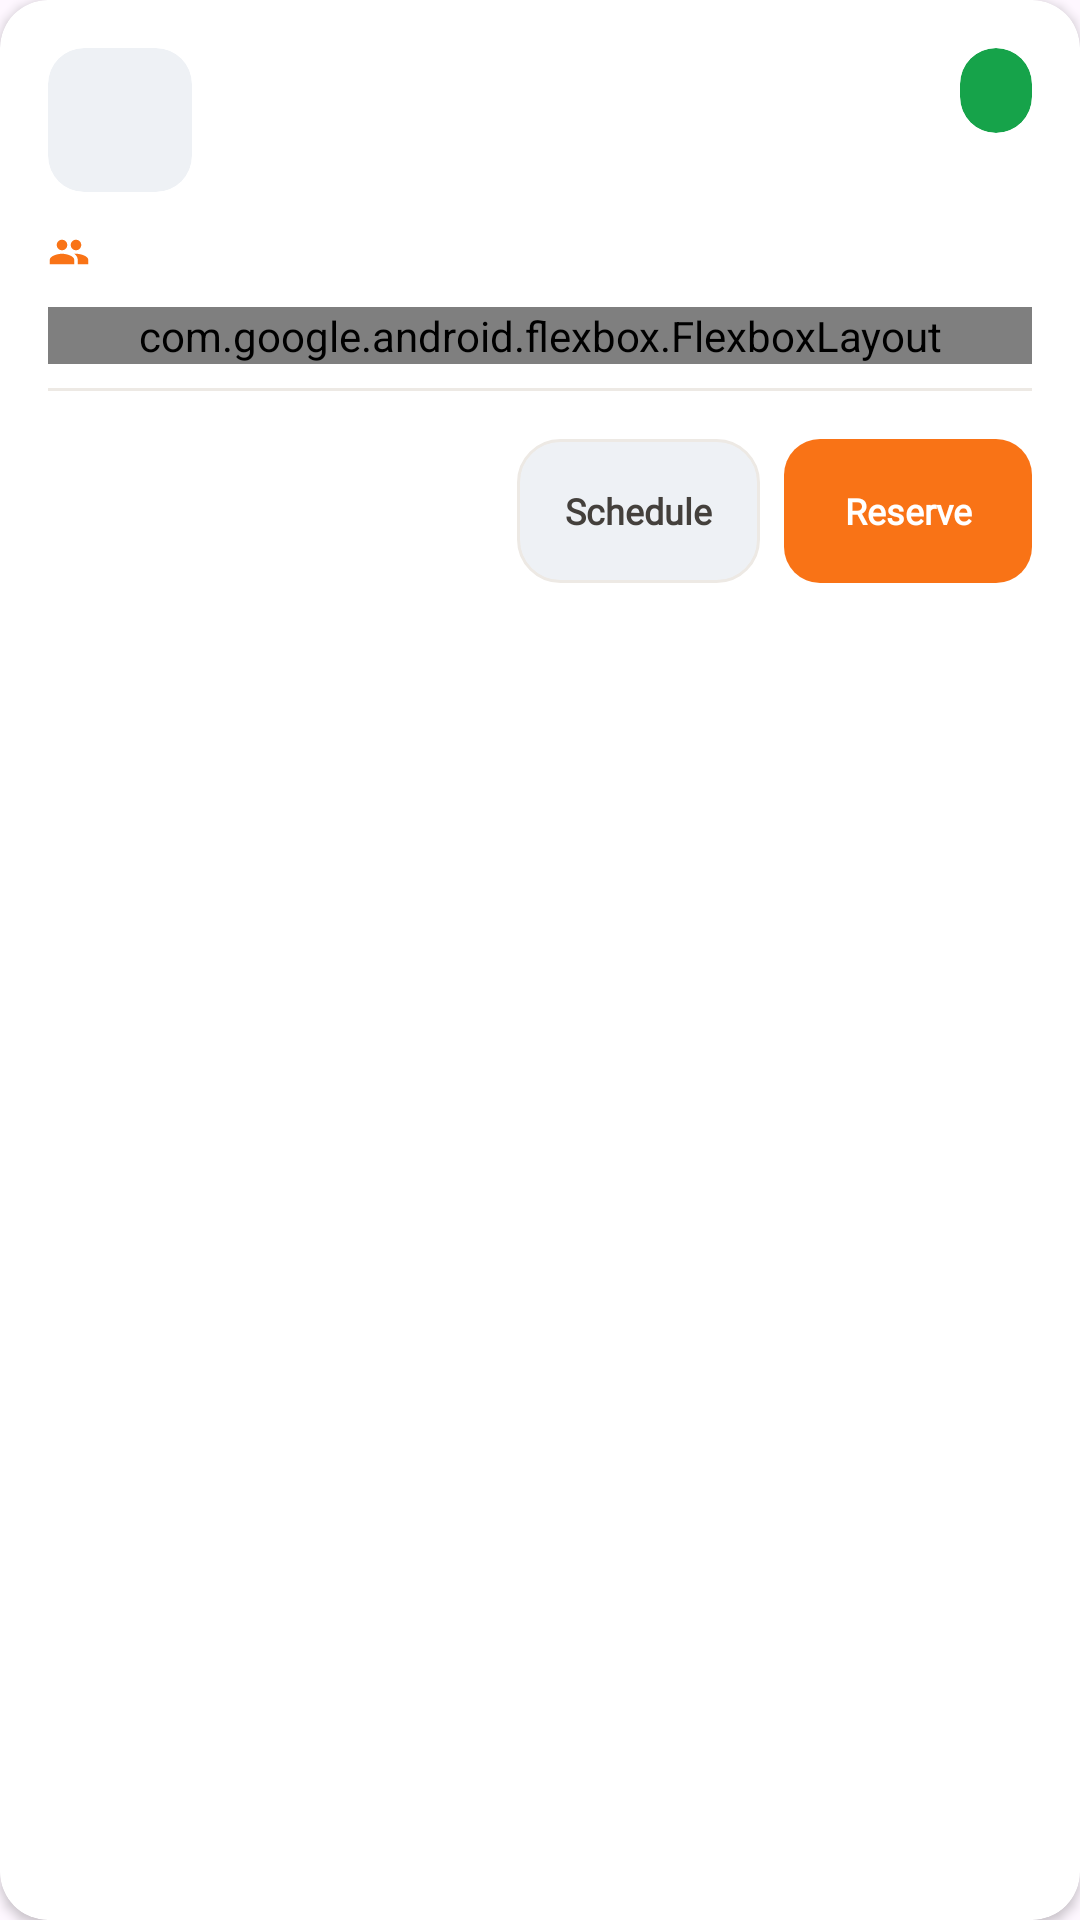

Layout XML and referenced resources for this Android screen:
<!-- AndroidManifest.xml: application theme Theme.SpaceSCICT -->
<!-- res/layout/recycler_room.xml -->
<?xml version="1.0" encoding="utf-8"?>
<androidx.cardview.widget.CardView
    xmlns:android="http://schemas.android.com/apk/res/android"
    xmlns:app="http://schemas.android.com/apk/res-auto"
    xmlns:tools="http://schemas.android.com/tools"
    android:layout_width="match_parent"
    android:layout_height="wrap_content"
    android:layout_marginBottom="12dp"
    android:layout_marginHorizontal="12dp"
    app:cardCornerRadius="16dp"
    app:cardElevation="2dp"
    app:cardBackgroundColor="@color/surface">

    <androidx.constraintlayout.widget.ConstraintLayout
        android:layout_width="match_parent"
        android:layout_height="wrap_content"
        android:padding="16dp">

        
        <androidx.cardview.widget.CardView
            android:id="@+id/roomIconCard"
            android:layout_width="48dp"
            android:layout_height="48dp"
            app:cardCornerRadius="12dp"
            app:cardElevation="0dp"
            app:cardBackgroundColor="@color/surface_alt"
            app:layout_constraintStart_toStartOf="parent"
            app:layout_constraintTop_toTopOf="parent">

            <ImageView
                android:layout_width="match_parent"
                android:layout_height="match_parent"
                android:padding="12dp"
                android:src="@drawable/ic_room"
                app:tint="@color/brand_orange"
                android:contentDescription="@string/room_icon" />
        </androidx.cardview.widget.CardView>

        
        <androidx.cardview.widget.CardView
            android:id="@+id/statusBadgeCard"
            android:layout_width="wrap_content"
            android:layout_height="wrap_content"
            app:cardCornerRadius="20dp"
            app:cardElevation="0dp"
            app:cardBackgroundColor="@color/success"
            app:layout_constraintEnd_toEndOf="parent"
            app:layout_constraintTop_toTopOf="parent">

            <TextView
                android:id="@+id/statusText"
                android:layout_width="wrap_content"
                android:layout_height="wrap_content"
                android:fontFamily="@font/lexend_bold"
                android:paddingHorizontal="12dp"
                android:paddingVertical="6dp"
                android:textColor="#FFFFFF"
                android:textSize="12sp"
                android:textStyle="bold"
                tools:text="AVAILABLE" />
        </androidx.cardview.widget.CardView>

        
        <TextView
            android:id="@+id/roomName"
            android:layout_width="0dp"
            android:layout_height="wrap_content"
            android:layout_marginStart="12dp"
            android:layout_marginEnd="8dp"
            android:fontFamily="@font/lexend_bold"
            android:textColor="@color/ink_900"
            android:textSize="16sp"
            android:textStyle="bold"
            android:ellipsize="end"
            android:maxLines="1"
            app:layout_constraintEnd_toStartOf="@+id/statusBadgeCard"
            app:layout_constraintStart_toEndOf="@+id/roomIconCard"
            app:layout_constraintTop_toTopOf="@+id/roomIconCard"
            tools:text="Loading Room..." />

        <TextView
            android:id="@+id/roomTypeText"
            android:layout_width="0dp"
            android:layout_height="wrap_content"
            android:fontFamily="@font/lexend_regular"
            android:textColor="@color/ink_500"
            android:textSize="12sp"
            app:layout_constraintEnd_toStartOf="@+id/statusBadgeCard"
            app:layout_constraintStart_toStartOf="@+id/roomName"
            app:layout_constraintTop_toBottomOf="@+id/roomName"
            tools:text="Loading Room..." />

        
        <LinearLayout
            android:id="@+id/detailsLayout"
            android:layout_width="0dp"
            android:layout_height="wrap_content"
            android:layout_marginTop="12dp"
            android:orientation="horizontal"
            android:gravity="center_vertical"
            app:layout_constraintEnd_toEndOf="parent"
            app:layout_constraintStart_toStartOf="parent"
            app:layout_constraintTop_toBottomOf="@+id/roomIconCard">

            <ImageView
                android:layout_width="14dp"
                android:layout_height="14dp"
                android:src="@drawable/ic_capacity"
                app:tint="@color/brand_orange"
                android:contentDescription="@string/capacity_icon" />

            <TextView
                android:id="@+id/capacityText"
                android:layout_width="wrap_content"
                android:layout_height="wrap_content"
                android:layout_marginStart="4dp"
                android:fontFamily="@font/lexend_bold"
                android:textColor="@color/ink_700"
                android:textSize="12sp"
                tools:text="Capacity" />

            <ImageView
                android:layout_width="14dp"
                android:layout_height="14dp"
                android:layout_marginStart="16dp"
                android:src="@drawable/ic_room"
                app:tint="@color/brand_orange"
                android:contentDescription="@string/location_icon" />

            <TextView
                android:id="@+id/floorText"
                android:layout_width="wrap_content"
                android:layout_height="wrap_content"
                android:layout_marginStart="4dp"
                android:fontFamily="@font/lexend_bold"
                android:textColor="@color/ink_700"
                android:textSize="12sp"
                tools:text="Building · Floor " />
        </LinearLayout>

        
        <com.google.android.flexbox.FlexboxLayout
            android:id="@+id/tagsLayout"
            android:layout_width="match_parent"
            android:layout_height="wrap_content"
            android:layout_marginTop="10dp"
            app:flexWrap="wrap"
            app:layout_constraintTop_toBottomOf="@+id/detailsLayout">

            <TextView
                android:layout_width="wrap_content"
                android:layout_height="wrap_content"
                android:layout_marginEnd="6dp"
                android:layout_marginBottom="6dp"
                android:background="@drawable/orange_chip_bg"
                android:fontFamily="@font/lexend_regular"
                android:paddingHorizontal="8dp"
                android:paddingVertical="4dp"
                android:text="❅ AC"
                android:textColor="@color/brand_orange"
                android:textSize="12sp" />

            <TextView
                android:layout_width="wrap_content"
                android:layout_height="wrap_content"
                android:layout_marginEnd="6dp"
                android:layout_marginBottom="6dp"
                android:background="@drawable/orange_chip_bg"
                android:fontFamily="@font/lexend_regular"
                android:paddingHorizontal="8dp"
                android:paddingVertical="4dp"
                android:text="📺 TV Display"
                android:textColor="@color/brand_orange"
                android:textSize="12sp" />
        </com.google.android.flexbox.FlexboxLayout>

        <View
            android:id="@+id/divider"
            android:layout_width="match_parent"
            android:layout_height="1dp"
            android:layout_marginTop="8dp"
            android:background="@color/divider"
            app:layout_constraintTop_toBottomOf="@+id/tagsLayout" />

        
        <ImageView
            android:id="@+id/statusIcon"
            android:layout_width="16dp"
            android:layout_height="16dp"
            android:layout_marginTop="16dp"
            android:src="@drawable/ic_check"
            app:layout_constraintStart_toStartOf="parent"
            app:layout_constraintTop_toBottomOf="@+id/divider"
            app:tint="@color/brand_orange"
            android:contentDescription="@string/status_icon" />

        <TextView
            android:id="@+id/timeText"
            android:layout_width="0dp"
            android:layout_height="wrap_content"
            android:layout_marginStart="8dp"
            android:layout_marginEnd="8dp"
            android:fontFamily="@font/lexend_bold"
            android:textColor="@color/ink_900"
            android:textSize="12sp"
            android:textStyle="bold"
            app:layout_constraintBottom_toBottomOf="@+id/statusIcon"
            app:layout_constraintEnd_toStartOf="@+id/viewScheduleButton"
            app:layout_constraintStart_toEndOf="@+id/statusIcon"
            app:layout_constraintTop_toTopOf="@+id/statusIcon"
            tools:text="Available Now" />

        <TextView
            android:id="@+id/viewScheduleButton"
            android:layout_width="wrap_content"
            android:layout_height="48dp"
            android:layout_marginEnd="8dp"
            android:background="@drawable/input_field_bg"
            android:clickable="true"
            android:focusable="true"
            android:fontFamily="@font/lexend_bold"
            android:gravity="center"
            android:paddingHorizontal="16dp"
            android:text="@string/schedule"
            android:textColor="@color/ink_700"
            android:textSize="12sp"
            android:textStyle="bold"
            app:layout_constraintBottom_toBottomOf="@+id/reserveButton"
            app:layout_constraintEnd_toStartOf="@+id/reserveButton"
            app:layout_constraintTop_toTopOf="@+id/reserveButton" />

        <TextView
            android:id="@+id/reserveButton"
            android:layout_width="wrap_content"
            android:layout_height="48dp"
            android:layout_marginTop="16dp"
            android:background="@drawable/orange_button_bg"
            android:clickable="true"
            android:focusable="true"
            android:fontFamily="@font/lexend_bold"
            android:gravity="center"
            android:paddingHorizontal="20dp"
            android:text="@string/reserve"
            android:textColor="#FFFFFF"
            android:textSize="12sp"
            android:textStyle="bold"
            app:layout_constraintEnd_toEndOf="parent"
            app:layout_constraintTop_toBottomOf="@+id/divider" />

        <TextView
            android:id="@+id/watchButton"
            android:layout_width="wrap_content"
            android:layout_height="48dp"
            android:layout_marginEnd="8dp"
            android:background="@drawable/orange_chip_bg"
            android:clickable="true"
            android:focusable="true"
            android:fontFamily="@font/lexend_bold"
            android:gravity="center"
            android:paddingHorizontal="16dp"
            android:text="@string/watch"
            android:textColor="@color/brand_orange"
            android:textSize="12sp"
            android:textStyle="bold"
            android:visibility="gone"
            app:layout_constraintBottom_toBottomOf="@+id/viewScheduleButton"
            app:layout_constraintEnd_toStartOf="@+id/viewScheduleButton"
            app:layout_constraintTop_toTopOf="@+id/viewScheduleButton" />

    </androidx.constraintlayout.widget.ConstraintLayout>
</androidx.cardview.widget.CardView>
<!-- resources referenced by this layout -->
<resources>
  <color name="brand_orange">#F97316</color>
  <color name="divider">#EDE9E4</color>
  <color name="ink_500">#78716C</color>
  <color name="ink_700">#44403C</color>
  <color name="ink_900">#1C1917</color>
  <color name="success">#16A34A</color>
  <color name="surface">#FFFFFF</color>
  <color name="surface_alt">#EEF1F5</color>
  <!-- drawable ic_capacity (drawable) -->
  <vector xmlns:android="http://schemas.android.com/apk/res/android"
      android:width="24dp"
      android:height="24dp"
      android:viewportWidth="24"
      android:viewportHeight="24">
    <path
        android:fillColor="#FF000000"
        android:pathData="M16,11c1.66,0 2.99,-1.34 2.99,-3S17.66,5 16,5s-3,1.34 -3,3s1.34,3 3,3zM8,11c1.66,0 3,-1.34 3,-3S9.66,5 8,5S5,6.34 5,8s1.34,3 3,3zM8,13c-2.33,0 -7,1.17 -7,3.5L1,19h14v-2.5c0,-2.33 -4.67,-3.5 -7,-3.5zM16,13c-0.29,0 -0.62,0.02 -0.97,0.05 1.16,0.84 1.97,1.97 1.97,3.45L17,19h6v-2.5c0,-2.33 -4.67,-3.5 -7,-3.5z"/>
  </vector>
  <!-- drawable input_field_bg (drawable) -->
  <?xml version="1.0" encoding="utf-8"?>
  <shape xmlns:android="http://schemas.android.com/apk/res/android">
      <solid android:color="@color/surface_alt"/>
      <corners android:radius="14dp"/>
      <stroke android:width="1dp" android:color="@color/divider"/>
  </shape>
  <!-- drawable orange_button_bg (drawable) -->
  <?xml version="1.0" encoding="utf-8"?>
  <selector xmlns:android="http://schemas.android.com/apk/res/android">
      <item android:state_enabled="false">
          <shape>
              <solid android:color="@color/ink_300"/>
              <corners android:radius="12dp"/>
          </shape>
      </item>
      <item android:state_pressed="true">
          <shape>
              <solid android:color="@color/brand_orange_dark"/>
              <corners android:radius="12dp"/>
          </shape>
      </item>
      <item>
          <shape>
              <solid android:color="@color/brand_orange"/>
              <corners android:radius="12dp"/>
          </shape>
      </item>
  </selector>
  <!-- drawable orange_chip_bg (drawable) -->
  <?xml version="1.0" encoding="utf-8"?>
  <selector xmlns:android="http://schemas.android.com/apk/res/android">
      <item android:state_pressed="true">
          <shape>
              <solid android:color="@color/brand_orange_border"/>
              <corners android:radius="10dp"/>
          </shape>
      </item>
      <item>
          <shape>
              <solid android:color="@color/brand_orange_soft"/>
              <corners android:radius="10dp"/>
          </shape>
      </item>
  </selector>
  <string name="capacity_icon">Capacity icon</string>
  <string name="location_icon">Location icon</string>
  <string name="reserve">Reserve</string>
  <string name="room_icon">Room icon</string>
  <string name="schedule">Schedule</string>
  <string name="status_icon">Status icon</string>
  <string name="watch">Watch</string>
  <style name="Theme.SpaceSCICT" parent="Base.Theme.SpaceSCICT" />
  <color name="ink_300">#D6D3D1</color>
  <color name="brand_orange_dark">#EA580C</color>
  <color name="brand_orange_border">#FDDCBE</color>
  <color name="brand_orange_soft">#FFF1E6</color>
  <style name="Base.Theme.SpaceSCICT" parent="Theme.Material3.DayNight.NoActionBar">
          
          
      </style>
</resources>
